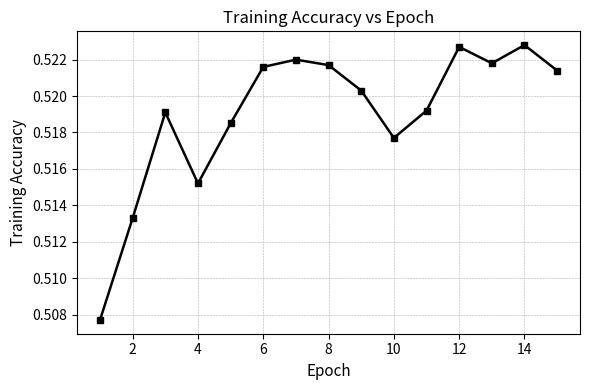

Here is the Python script that generated this plot:
"""
plot_accuracy.py
Generates IEEE-style Training Accuracy vs Epoch plot.
Outputs: acc_curve.png and acc_curve.pdf
"""

import matplotlib.pyplot as plt

# ---------------------------
# Training Accuracy Values
# ---------------------------
acc_values = [
    0.5077, 0.5133, 0.5191, 0.5152, 0.5185,
    0.5216, 0.5220, 0.5217, 0.5203, 0.5177,
    0.5192, 0.5227, 0.5218, 0.5228, 0.5214
]

epochs = list(range(1, len(acc_values) + 1))

# ---------------------------
# Plotting (IEEE Clean Style)
# ---------------------------
plt.figure(figsize=(6, 4))

plt.plot(
    epochs,
    acc_values,
    color='black',
    linewidth=1.8,
    marker='s',
    markersize=4
)

plt.xlabel("Epoch", fontsize=11)
plt.ylabel("Training Accuracy", fontsize=11)
plt.title("Training Accuracy vs Epoch", fontsize=12)

plt.grid(True, linestyle='--', linewidth=0.4)
plt.tight_layout()

# ---------------------------
# Save PNG + PDF
# ---------------------------
plt.savefig("acc_curve.png", dpi=400, bbox_inches='tight')
plt.savefig("acc_curve.pdf", dpi=400, bbox_inches='tight')

plt.close()
print("Saved: acc_curve.png and acc_curve.pdf")
